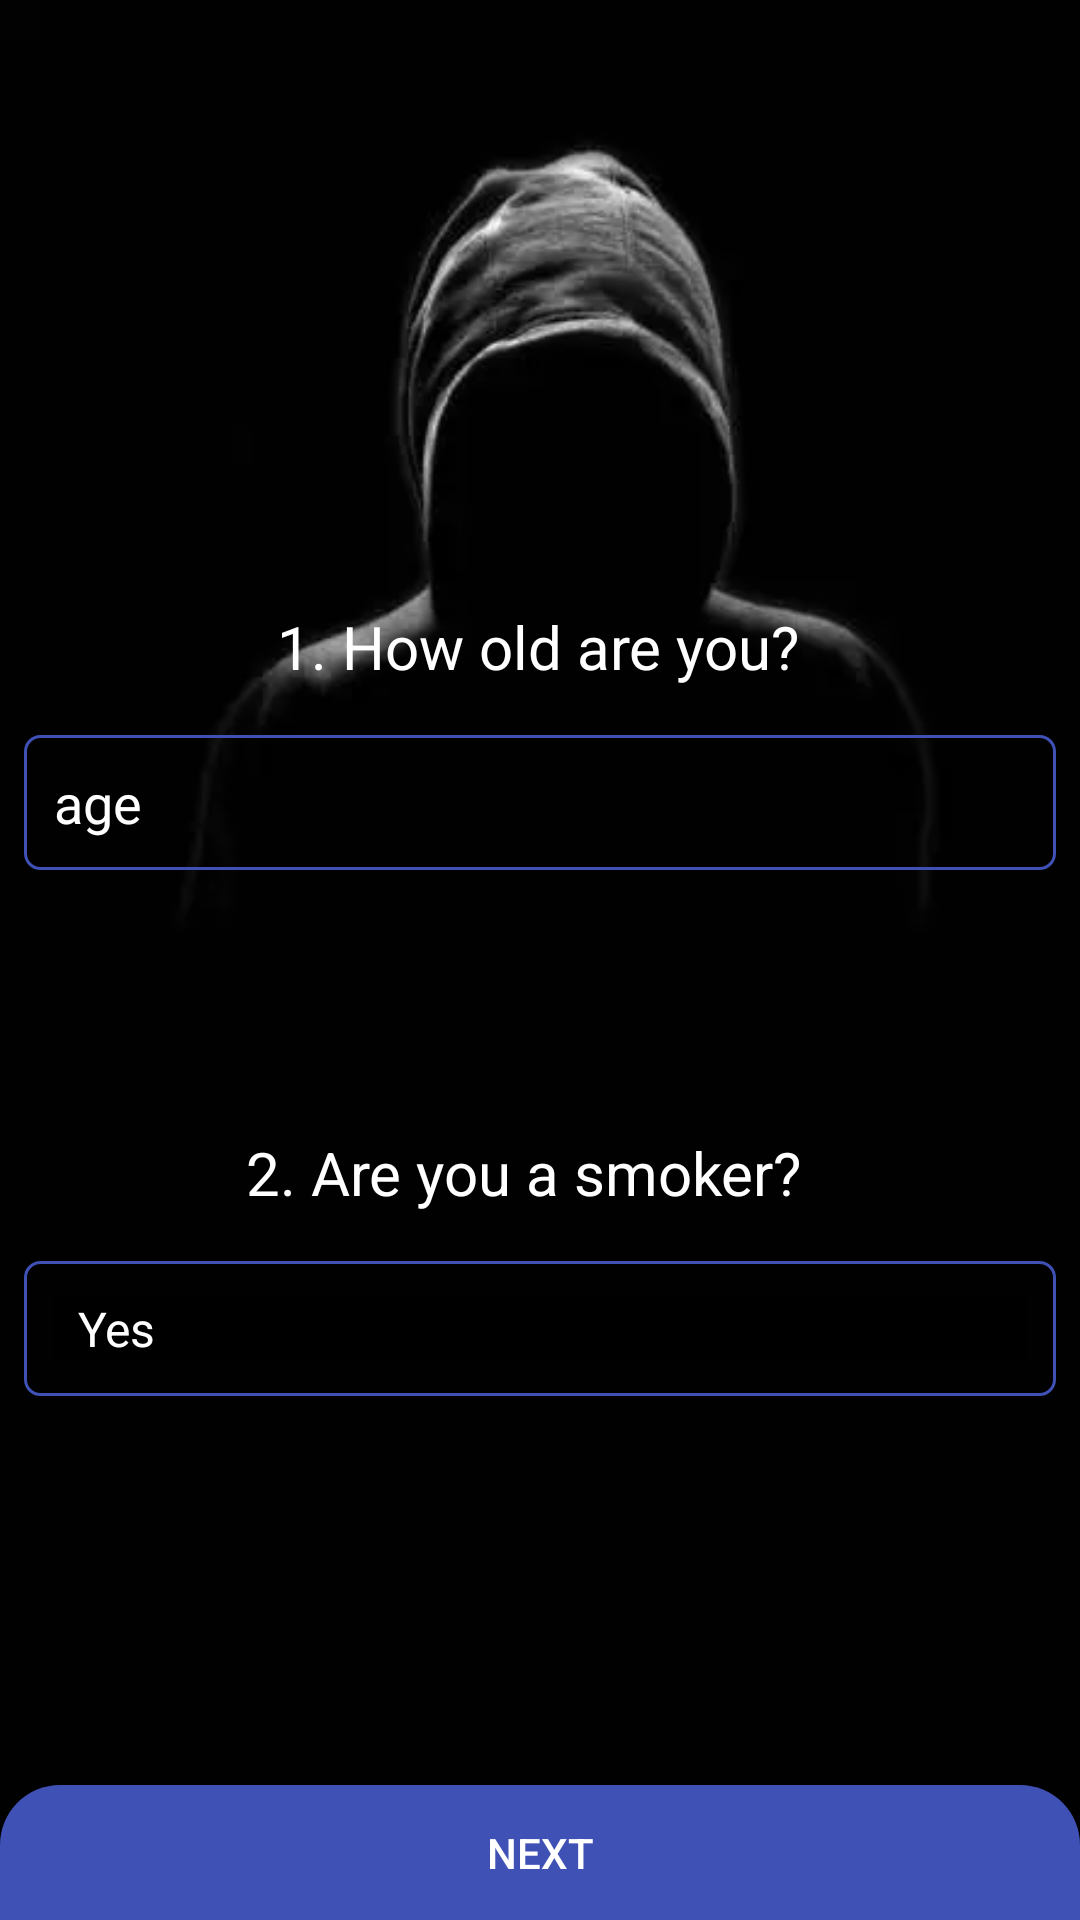

Layout XML and referenced resources for this Android screen:
<!-- AndroidManifest.xml: application theme AppTheme -->
<!-- res/layout/activity_first_two_questions.xml -->
<?xml version="1.0" encoding="utf-8"?>
<androidx.constraintlayout.widget.ConstraintLayout xmlns:android="http://schemas.android.com/apk/res/android"
    xmlns:app="http://schemas.android.com/apk/res-auto"
    xmlns:tools="http://schemas.android.com/tools"
    android:layout_width="match_parent"
    android:layout_height="match_parent"
    android:background="@drawable/bg"
    tools:context=".FirstTwoQuestions">

    <TextView
        android:id="@+id/textView"
        android:layout_width="wrap_content"
        android:layout_height="wrap_content"
        android:layout_marginTop="8dp"
        android:layout_marginBottom="8dp"
        android:text="@string/q1"
        android:textColor="@android:color/white"
        android:textSize="20sp"
        app:layout_constraintBottom_toBottomOf="parent"
        app:layout_constraintEnd_toEndOf="parent"
        app:layout_constraintHorizontal_bias="0.497"
        app:layout_constraintStart_toStartOf="parent"
        app:layout_constraintTop_toTopOf="parent"
        app:layout_constraintVertical_bias="0.325" />

    <EditText
        android:id="@+id/et_age"
        android:layout_width="0dp"
        android:layout_height="45dp"
        android:layout_marginStart="8dp"
        android:layout_marginTop="16dp"
        android:layout_marginEnd="8dp"
        android:layout_marginBottom="8dp"
        android:ems="10"
        android:inputType="number"
        android:hint="age"
        android:padding="10dp"
        android:textColorHint="@android:color/white"
        android:textColor="@android:color/white"
        android:background="@drawable/edit_g"
        app:layout_constraintBottom_toBottomOf="parent"
        app:layout_constraintEnd_toEndOf="parent"
        app:layout_constraintStart_toStartOf="parent"
        app:layout_constraintTop_toBottomOf="@+id/textView"
        app:layout_constraintVertical_bias="0.0" />

    <TextView
        android:id="@+id/textView2"
        android:layout_width="wrap_content"
        android:layout_height="wrap_content"
        android:layout_marginTop="8dp"
        android:layout_marginBottom="8dp"
        android:text="@string/q2"
        android:textColor="@android:color/white"
        android:textSize="20sp"
        app:layout_constraintBottom_toBottomOf="parent"
        app:layout_constraintEnd_toEndOf="parent"
        app:layout_constraintHorizontal_bias="0.47"
        app:layout_constraintStart_toStartOf="parent"
        app:layout_constraintTop_toBottomOf="@+id/et_age"
        app:layout_constraintVertical_bias="0.258" />

    <Spinner
        android:id="@+id/spinner_smoker"
        android:layout_width="0dp"
        android:layout_height="45dp"
        android:layout_marginStart="8dp"
        android:layout_marginTop="16dp"
        android:layout_marginEnd="8dp"
        android:layout_marginBottom="8dp"
        android:entries="@array/options"
        android:theme="@style/spinnerTheme"
        android:textColorHint="@android:color/white"
        android:textColor="@android:color/white"
        android:padding="10dp"
        android:background="@drawable/edit_g"
        app:layout_constraintBottom_toBottomOf="parent"
        app:layout_constraintEnd_toEndOf="parent"
        app:layout_constraintHorizontal_bias="0.0"
        app:layout_constraintStart_toStartOf="parent"
        app:layout_constraintTop_toBottomOf="@+id/textView2"
        app:layout_constraintVertical_bias="0.0" />

    <Button
        android:id="@+id/button"
        android:layout_width="0dp"
        android:layout_height="45dp"
        android:layout_marginTop="8dp"
        android:text="Next"
        android:textColor="@android:color/white"
        android:background="@drawable/btn_bg"
        app:layout_constraintBottom_toBottomOf="parent"
        app:layout_constraintEnd_toEndOf="parent"
        app:layout_constraintHorizontal_bias="0.498"
        app:layout_constraintStart_toStartOf="parent"
        app:layout_constraintTop_toBottomOf="@+id/spinner_smoker"
        app:layout_constraintVertical_bias="1.0" />


</androidx.constraintlayout.widget.ConstraintLayout>
<!-- resources referenced by this layout -->
<resources>
  <string-array name="options">
          <item>Yes</item>
          <item>No</item>
      </string-array>
  <!-- drawable bg: webp bitmap (drawable, 3068 bytes) -->
  <!-- drawable btn_bg (drawable) -->
  <?xml version="1.0" encoding="utf-8"?>
  <shape android:shape="rectangle"
      xmlns:android="http://schemas.android.com/apk/res/android" >
  
      <solid android:color="@color/base2"/>
      <corners android:topLeftRadius="20dp"
          android:topRightRadius="20dp"/>
  
  </shape>
  <!-- drawable edit_g (drawable) -->
  <?xml version="1.0" encoding="utf-8"?>
  <shape android:shape="rectangle"
      xmlns:android="http://schemas.android.com/apk/res/android" >
  
      <stroke android:color="@color/base2"
          android:width="1dp"/>
      <corners android:radius="5dp"/>
  
  </shape>
  <string name="q1">1. How old are you?</string>
  <string name="q2">2. Are you a smoker?</string>
  <style name="spinnerTheme">
          <item name="android:textColor">@color/white</item>
          <item name="android:background">@color/black</item>
      </style>
  <style name="AppTheme" parent="Theme.AppCompat.Light.NoActionBar">
          
          <item name="colorPrimary">@color/colorPrimary</item>
          <item name="colorPrimaryDark">@color/colorPrimaryDark</item>
          <item name="colorAccent">@color/colorAccent</item>
      </style>
  <color name="base2">#3f51b5</color>
  <color name="white">#ffffff</color>
  <color name="black">#000000</color>
  <color name="colorPrimary">#008577</color>
  <color name="colorPrimaryDark">#00574B</color>
  <color name="colorAccent">#D81B60</color>
</resources>
